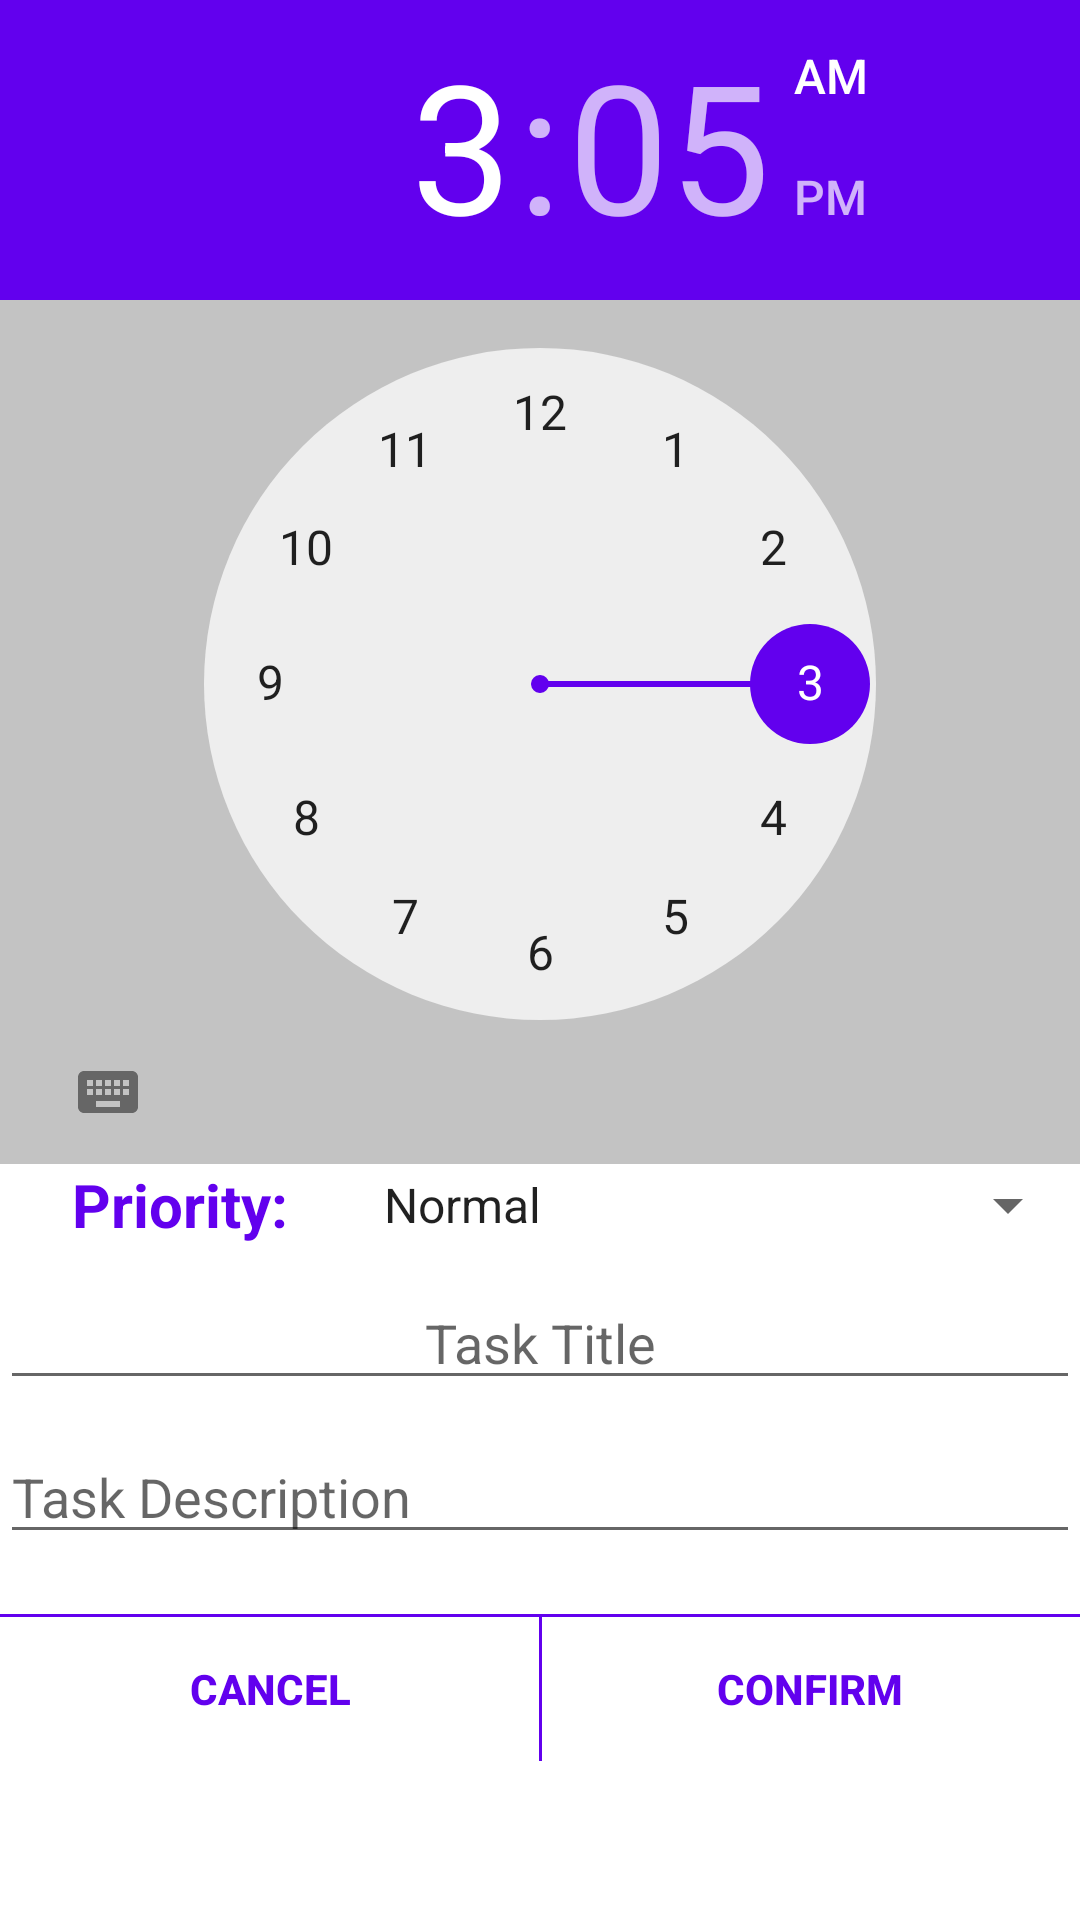

Produce the Android XML layout that renders to this screen, including the resource entries it uses.
<!-- AndroidManifest.xml: application theme Theme.TaskManager -->
<!-- res/layout/dialog_create_task.xml -->
<?xml version="1.0" encoding="utf-8"?>
<ScrollView
    xmlns:android="http://schemas.android.com/apk/res/android"
    xmlns:app="http://schemas.android.com/apk/res-auto"
    android:elevation="6dp"
    android:layout_width="match_parent"
    android:layout_height="match_parent">

    <ScrollView
        android:layout_width="match_parent"
        android:layout_height="match_parent"
        app:layout_constraintBottom_toBottomOf="parent"
        app:layout_constraintEnd_toEndOf="parent"
        app:layout_constraintStart_toStartOf="parent"
        app:layout_constraintTop_toTopOf="parent">

        <androidx.constraintlayout.widget.ConstraintLayout
            android:layout_width="match_parent"
            android:layout_height="wrap_content">

            <LinearLayout
                android:id="@+id/linearLayout2"
                android:layout_width="match_parent"
                android:layout_height="wrap_content"
                android:background="@color/gray_200"
                android:orientation="horizontal"
                style="@style/Theme.TaskManager"
                app:layout_constraintEnd_toEndOf="parent"
                app:layout_constraintStart_toStartOf="parent"
                app:layout_constraintTop_toTopOf="parent">

                <TimePicker
                    android:id="@+id/dialog_ct_tp_time"
                    android:layout_width="match_parent"
                    android:layout_height="wrap_content"
                    style="@style/DialogTimePicker"
                    android:timePickerMode="clock" />
            </LinearLayout>

            <LinearLayout
                android:id="@+id/linearLayout4"
                android:layout_width="match_parent"
                android:layout_height="wrap_content"
                android:orientation="horizontal"
                app:layout_constraintEnd_toEndOf="parent"
                app:layout_constraintStart_toStartOf="parent"
                app:layout_constraintTop_toBottomOf="@+id/linearLayout2">

                <TextView
                    android:layout_width="match_parent"
                    android:layout_height="match_parent"
                    android:layout_weight="2"
                    android:textAlignment="center"
                    android:text="@string/priority"
                    style="@style/DialogText"/>

                <Spinner
                    android:id="@+id/dialog_spin_priority"
                    android:layout_width="match_parent"
                    android:layout_height="match_parent"
                    android:layout_weight="1"
                    android:entries="@array/priorities_selection" />

            </LinearLayout>

            <LinearLayout
                android:id="@+id/linearLayout3"
                android:layout_width="match_parent"
                android:layout_height="wrap_content"
                android:orientation="vertical"
                app:layout_constraintEnd_toEndOf="parent"
                app:layout_constraintStart_toStartOf="parent"
                app:layout_constraintTop_toBottomOf="@+id/linearLayout4">

                <EditText
                    android:id="@+id/dialog_ct_et_title"
                    android:layout_width="match_parent"
                    android:layout_height="wrap_content"
                    android:layout_marginTop="10dp"
                    android:ems="10"
                    android:gravity="center"
                    android:theme="@style/DialogEditText"
                    android:hint="@string/task_title_hint"
                    android:inputType="textShortMessage|textCapSentences"
                    android:maxLength="20"/>

                <EditText
                    android:id="@+id/dialog_ct_et_description"
                    android:layout_width="match_parent"
                    android:layout_height="wrap_content"
                    android:layout_marginTop="10dp"
                    android:ems="10"
                    android:theme="@style/DialogEditText"
                    android:gravity="start|top"
                    android:hint="@string/task_description_hint"
                    android:inputType="textMultiLine|textCapSentences" />

            </LinearLayout>

            <LinearLayout
                android:id="@+id/ll_buttons"
                android:layout_width="match_parent"
                android:layout_height="wrap_content"
                android:orientation="horizontal"
                app:layout_constraintEnd_toEndOf="parent"
                app:layout_constraintStart_toStartOf="parent"
                app:layout_constraintTop_toBottomOf="@id/divider_1">

                <Button
                    android:id="@+id/dialog_ct_btn_cancel"
                    android:layout_width="0dp"
                    android:layout_height="wrap_content"
                    android:layout_weight="1"
                    android:text="@string/cancel"
                    style="@style/DialogButton"/>

                <Button
                    android:id="@+id/dialog_ct_btn_confirm"
                    android:layout_width="0dp"
                    android:layout_height="wrap_content"
                    android:layout_weight="1"
                    android:text="@string/confirm"
                    style="@style/DialogButton"/>

            </LinearLayout>

            <View
                android:id="@+id/divider_1"
                android:layout_width="match_parent"
                android:layout_height="1dp"
                android:layout_marginTop="20dp"
                style="@style/DialogDivider"
                app:layout_constraintEnd_toEndOf="parent"
                app:layout_constraintStart_toStartOf="parent"
                app:layout_constraintTop_toBottomOf="@+id/linearLayout3" />

            <View
                android:id="@+id/divider_2"
                android:layout_width="1dp"
                android:layout_height="0dp"
                style="@style/DialogDivider"
                app:layout_constraintBottom_toBottomOf="@+id/ll_buttons"
                app:layout_constraintEnd_toEndOf="@+id/ll_buttons"
                app:layout_constraintStart_toStartOf="@+id/ll_buttons"
                app:layout_constraintTop_toTopOf="@+id/ll_buttons" />

        </androidx.constraintlayout.widget.ConstraintLayout>
    </ScrollView>
</ScrollView>
<!-- resources referenced by this layout -->
<resources>
  <string-array name="priorities_selection">
          <item>@string/string_normal</item>
          <item>@string/string_high</item>
          <item>@string/string_very_high</item>
      </string-array>
  <color name="gray_200">#C3C3C3</color>
  <string name="cancel">Cancel</string>
  <string name="confirm">Confirm</string>
  <string name="priority">Priority:</string>
  <string name="task_description_hint">Task Description</string>
  <string name="task_title_hint">Task Title</string>
  <style name="DialogButton">
          <item name="android:textColor">@color/purple_500</item>
          <item name="android:textStyle">bold</item>
          <item name="android:background">@android:color/transparent</item>
          <item name="android:stateListAnimator">@null</item>
      </style>
  <style name="DialogDivider">
          <item name="android:background">@color/purple_500</item>
      </style>
  <style name="DialogEditText">
          <item name="colorControlActivated">@color/purple_500</item>
      </style>
  <style name="DialogText">
          <item name="android:textColor">@color/purple_500</item>
          <item name="android:textStyle">bold</item>
          <item name="android:textSize">20sp</item>
      </style>
  <style name="DialogTimePicker">
          <item name="android:headerBackground">@color/purple_500</item>
          <item name="android:numbersSelectorColor">@color/purple_500</item>
      </style>
  <style name="Theme.TaskManager" parent="Theme.MaterialComponents.DayNight.NoActionBar">
          
          <item name="colorPrimary">@color/purple_500</item>
          <item name="colorPrimaryVariant">@color/purple_700</item>
          <item name="colorOnPrimary">@color/white</item>
          
          <item name="colorSecondary">@color/teal_200</item>
          <item name="colorSecondaryVariant">@color/teal_700</item>
          <item name="colorOnSecondary">@color/black</item>
          
          <item name="android:statusBarColor" tools:targetApi="l">?attr/colorPrimaryVariant</item>
          
          <item name="snackbarStyle">@style/SnackBarStyle</item>
          <item name="snackbarTextViewStyle">@style/SnackBarTextStyle</item>
      </style>
  <string name="string_normal">Normal</string>
  <string name="string_high">High</string>
  <string name="string_very_high">Very High</string>
  <color name="purple_500">#FF6200EE</color>
  <color name="purple_700">#FF3700B3</color>
  <color name="white">#FFFFFFFF</color>
  <color name="teal_200">#FF03DAC5</color>
  <color name="teal_700">#FF018786</color>
  <color name="black">#FF000000</color>
  <style name="SnackBarStyle" parent="Widget.MaterialComponents.Snackbar">
          <item name="backgroundTint">@android:color/transparent</item>
          <item name="elevation">6dp</item>
      </style>
  <style name="SnackBarTextStyle" parent="Widget.MaterialComponents.Snackbar.TextView">
          <item name="backgroundTint">@color/purple_500</item>
          <item name="android:textColor">@color/white</item>
          <item name="elevation">6dp</item>
          <item name="android:textAlignment">center</item>
          <item name="android:layout_marginLeft">0dp</item>
          <item name="android:layout_marginRight">0dp</item>
      </style>
</resources>
